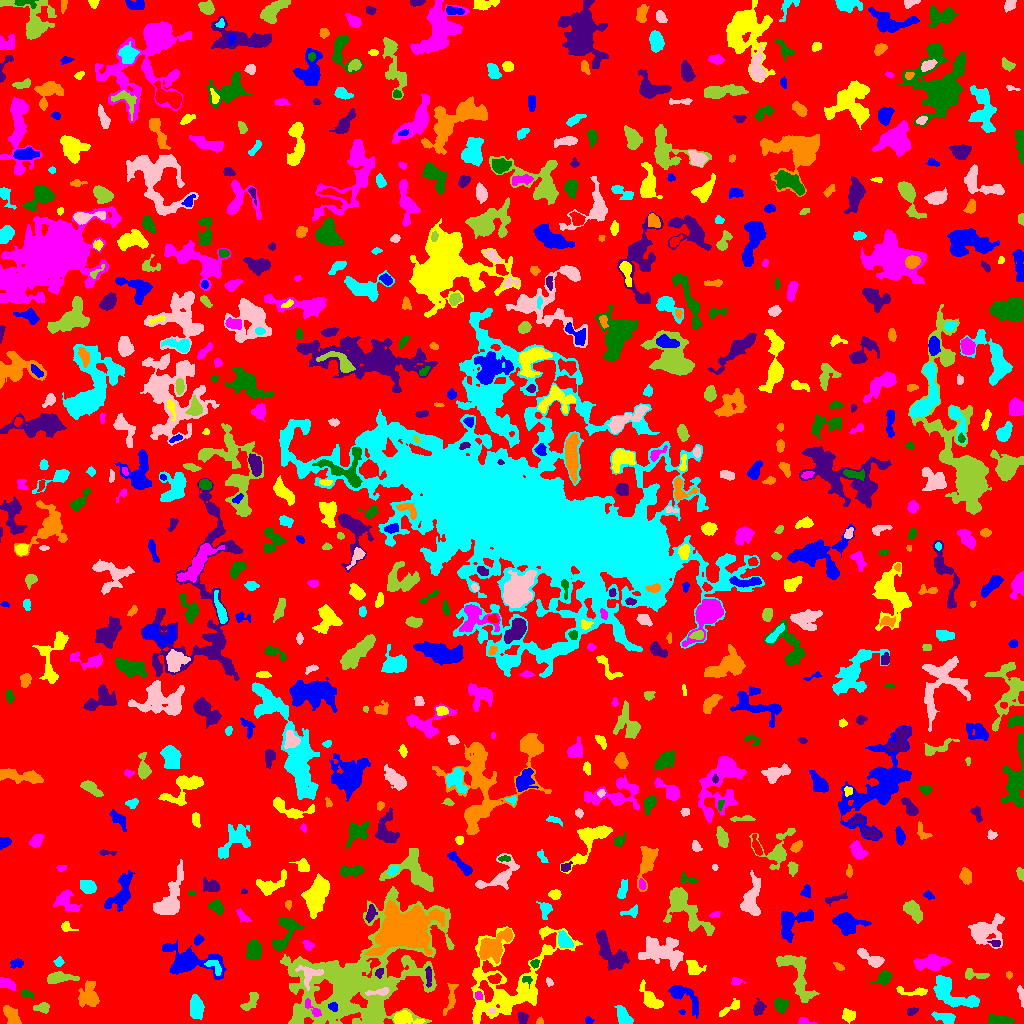

The file beside this chart, header and first rows:
ID, X, Y, A, B, theta, total_flux, mu_max, mu_median, mu_mean, R_fwhm, R_e, R10, R90, x_start, x_end, y_start, y_end, area, greylevel
0, 511.5, 499.4, 302, 296, -1.333, 1510201, 11.0, 2.0, 1.993, 83.69, 231.6, 87.15, 376.3, 0, 1023, 0, 1023, 757693, 1.993
1, 589, 2.798, 2.098, 1.717, -0.4714, 188.0, 5.0, 3.0, 3.298, 3.385, 2.394, 0.9772, 3.7, 585, 594, 0, 7, 57, 13.3
2, 403.6, 4.996, 6.044, 2.978, -0.1027, 924.0, 10.0, 3.0, 3.435, 5.47, 4.514, 1.784, 7.269, 393, 425, 0, 13, 269, 10.43
3, 804.6, 2.094, 4.029, 1.625, -0.1714, 297.0, 6.0, 4.0, 3.494, 4.107, 2.877, 1.128, 4.37, 798, 817, 0, 6, 85, 7.494
4, 999.7, 2.836, 5.679, 2.132, -0.05506, 852.0, 11.0, 3.0, 4.096, 4.146, 4.107, 1.493, 6.84, 988, 1014, 0, 10, 208, 8.096
5, 522.4, 5.155, 2.984, 2.07, -1.461, 284.0, 6.0, 3.0, 2.582, 4.26, 3.141, 1.262, 4.853, 518, 528, 0, 11, 110, 7.582
6, 539.9, 1.344, 1.89, 1.212, -0.03047, 61.0, 3.0, 1.0, 1.326, 2.523, 1.871, 0.7979, 2.877, 536, 543, 0, 7, 46, 6.326
7, 945.8, 5.135, 5.357, 2.361, -0.2507, 564.0, 7.0, 2.0, 2.778, 4.334, 3.989, 1.596, 6.723, 931, 955, 0, 12, 203, 7.778
8, 492, 12.92, 1.891, 1.389, -0.1101, 113.0, 5.0, 3.0, 2.69, 2.821, 2.111, 0.7979, 3.141, 488, 495, 10, 15, 42, 13.69
9, 375.1, 12.68, 3.722, 3.132, 1.46, 1054, 11.0, 4.0, 4.88, 5.352, 4.406, 1.784, 6.887, 367, 382, 5, 22, 216, 13.88
10, 581.5, 25.62, 16.09, 12.59, -0.2469, 10354, 15.0, 5.0, 5.169, 11.6, 13.6, 5.171, 21.89, 545, 643, 0, 55, 2003, 9.169
11, 682.5, 11.5, 1.34, 1.339, -0.0, 44.0, 3.0, 1.0, 1.294, 2.111, 1.596, 0.5642, 2.585, 678, 685, 9, 14, 34, 6.294
12, 848.1, 8.198, 3.03, 2.838, -0.2199, 496.0, 8.0, 3.0, 3.307, 4.406, 3.656, 1.382, 5.917, 842, 855, 0, 15, 150, 7.307
13, 313.2, 14.14, 6.169, 1.933, -0.7992, 202.0, 4.0, 1.0, 1.507, 4.26, 3.523, 1.262, 5.698, 305, 321, 7, 25, 134, 10.51
14, 781.5, 17.92, 3.342, 2.992, -1.342, 648.0, 9.0, 3.0, 3.682, 4.334, 3.868, 1.493, 6.232, 774, 789, 10, 26, 176, 7.682
15, 911.7, 12.23, 2.817, 1.905, 0.4692, 139.0, 3.0, 2.0, 1.738, 3.7, 2.821, 1.128, 4.514, 907, 918, 8, 16, 80, 5.737
16, 11.28, 7.464, 5.464, 2.762, -1.016, 845.0, 7.0, 4.0, 3.581, 6.383, 4.853, 2.034, 7.356, 3, 21, 0, 18, 236, 7.581
17, 623.6, 6.242, 5.129, 2.865, -0.9691, 1260, 12.0, 6.0, 5.551, 6.077, 4.652, 1.871, 7.203, 614, 633, 0, 18, 227, 13.55
18, 1021, 28.26, 5.843, 1.366, -1.394, 163.0, 3.0, 2.0, 1.646, 4.406, 3.478, 1.382, 5.078, 1017, 1023, 16, 38, 99, 5.646
19, 43.11, 15.8, 3.381, 2.482, -0.03848, 357.0, 6.0, 2.0, 2.625, 4.583, 3.432, 1.382, 5.585, 33, 49, 10, 21, 136, 6.625
20, 872.8, 12.76, 2.471, 1.437, 1.463, 94.0, 4.0, 1.0, 1.362, 2.706, 2.257, 0.7979, 3.868, 869, 876, 8, 18, 69, 6.362
21, 332.9, 16.56, 2.544, 1.842, -0.4047, 218.0, 6.0, 3.0, 2.795, 3.613, 2.646, 0.9772, 4.184, 328, 337, 12, 21, 78, 12.79
22, 729.5, 15.14, 7.241, 1.956, 0.5798, 258.0, 4.0, 1.0, 1.654, 4.918, 3.827, 1.382, 6.206, 719, 739, 7, 25, 156, 6.654
23, 478.4, 27.84, 2.104, 1.718, -1.012, 184.0, 6.0, 3.0, 2.921, 3.385, 2.459, 0.9772, 3.785, 475, 482, 24, 32, 63, 11.92
24, 26.44, 29.95, 3.505, 1.761, -0.2683, 128.0, 4.0, 1.0, 1.506, 3.523, 3.038, 0.9772, 4.754, 21, 33, 25, 34, 85, 5.506
25, 758.4, 15.74, 3.166, 2.022, 1.028, 129.0, 3.0, 1.0, 0.8658, 3.29, 3.038, 1.128, 4.918, 753, 766, 8, 25, 149, 5.866
26, 88.8, 26.37, 5.92, 4.892, 1.486, 1264, 9.0, 3.0, 3.184, 5.698, 5.642, 2.185, 9.373, 78, 99, 16, 43, 397, 7.184
27, 195.9, 16.52, 5.72, 3.042, -1.48, 1605, 12.0, 5.0, 5.441, 6.507, 5.293, 2.111, 8.425, 190, 204, 4, 29, 295, 8.441
28, 378.8, 31.43, 6.911, 1.635, 0.1197, 439.0, 8.0, 3.0, 3.276, 3.989, 3.568, 1.382, 5.781, 365, 389, 28, 36, 134, 13.28
29, 250.7, 22.31, 6.434, 2.911, 0.9351, 320.0, 4.0, 1.0, 1.693, 5.352, 4.297, 1.596, 7.024, 240, 258, 13, 31, 189, 5.693
30, 135.1, 37.79, 12.99, 5.686, -1.279, 1235, 6.0, 2.0, 2.48, 8.593, 6.979, 2.646, 10.81, 122, 151, 14, 63, 498, 6.48
31, 681.8, 29.51, 9.223, 4.13, -0.6666, 954.0, 7.0, 2.0, 2.465, 5.557, 5.323, 2.034, 9.39, 668, 698, 5, 38, 387, 6.465
32, 912.5, 31.96, 9.158, 2.092, -0.0567, 353.0, 4.0, 2.0, 1.994, 6.283, 4.37, 1.596, 6.628, 896, 927, 28, 37, 177, 5.994
33, 6.19, 40.14, 4.547, 2.358, -0.4333, 500.0, 6.0, 3.0, 3.086, 5.412, 4.029, 1.596, 6.206, 0, 15, 33, 46, 162, 7.086
34, 526.7, 43.87, 2.652, 2.015, -0.4992, 153.0, 4.0, 2.0, 2.155, 3.989, 2.706, 0.9772, 4.029, 522, 532, 35, 47, 71, 12.15
35, 428.6, 47.91, 5.136, 1.46, -1.565, 174.0, 3.0, 1.5, 1.526, 4.26, 3.432, 1.262, 5.262, 425, 431, 36, 57, 114, 9.526
36, 450.4, 24.42, 9.183, 2.503, 1.338, 418.0, 3.0, 2.0, 2.029, 7.225, 5.015, 2.034, 7.203, 443, 458, 8, 40, 206, 7.029
37, 949.8, 31.54, 13.45, 5.16, -0.5496, 2661, 12.0, 3.0, 3.885, 7.136, 7.291, 2.706, 12.39, 933, 979, 16, 48, 685, 7.885
38, 549.1, 41.81, 2.209, 1.592, -1.035, 139.0, 5.0, 2.0, 2.482, 2.821, 2.326, 0.9772, 3.613, 546, 553, 37, 46, 56, 8.482
39, 57.72, 45.43, 7.057, 2.38, 0.07189, 989.0, 9.0, 3.0, 3.69, 5.323, 4.687, 1.784, 7.674, 47, 79, 40, 52, 268, 7.69
40, 494.5, 44.75, 3.173, 2.155, 0.2964, 239.0, 4.0, 2.0, 2.115, 4.951, 3.29, 1.262, 4.951, 487, 501, 40, 50, 113, 10.12
41, 188.9, 61.96, 14.59, 6.745, -0.2134, 4438, 15.0, 4.0, 4.904, 7.527, 8.575, 3.241, 14.74, 162, 226, 44, 84, 905, 7.904
42, 651.5, 23.36, 7.248, 3.222, -0.8582, 960.0, 7.0, 3.0, 3.158, 6.457, 5.262, 2.034, 8.311, 639, 663, 15, 44, 304, 9.158
43, 736, 42.15, 2.635, 1.604, 0.01174, 72.0, 2.0, 1.0, 0.878, 4.029, 2.326, 0.9772, 3.7, 731, 746, 38, 46, 82, 7.878
44, 884, 45.87, 3.75, 2.785, 0.6304, 565.0, 8.0, 3.0, 3.174, 4.886, 3.868, 1.493, 6.18, 870, 891, 39, 53, 178, 7.174
45, 379.4, 51.3, 2.433, 1.609, 0.7545, 137.0, 4.0, 2.0, 1.903, 3.742, 2.523, 0.9772, 3.868, 375, 383, 45, 55, 72, 11.9
46, 1009, 48.64, 1.634, 1.271, 0.5109, 44.0, 3.0, 1.0, 0.9565, 1.871, 1.693, 0.5642, 2.877, 1006, 1012, 44, 52, 46, 5.957
47, 214.3, 57.19, 5.284, 2.382, -0.7951, 269.0, 5.0, 2.0, 1.855, 3.785, 3.523, 1.382, 5.557, 204, 221, 48, 63, 145, 9.855
48, 308.2, 48.08, 5.509, 4.932, -1.482, 337.0, 3.0, 1.0, 1.296, 5.528, 4.82, 1.871, 7.674, 295, 323, 33, 58, 260, 10.3
49, 972.8, 48.89, 6.435, 2.324, -0.104, 189.0, 4.0, 1.0, 1.125, 3.868, 3.338, 1.128, 5.614, 965, 989, 44, 55, 168, 6.125
50, 815.9, 56.09, 2.847, 1.892, -0.4255, 128.0, 4.0, 2.0, 1.561, 3.656, 2.932, 0.9772, 4.514, 810, 821, 51, 60, 82, 7.561
51, 16.67, 60.29, 3.25, 2.142, 0.1525, 438.0, 9.0, 3.0, 4.056, 3.523, 3.192, 1.262, 5.14, 10, 23, 55, 65, 108, 7.056
52, 693, 56.91, 4.521, 3.19, -0.7064, 504.0, 5.0, 2.0, 2.483, 5.352, 4.297, 1.784, 6.887, 686, 706, 49, 63, 203, 8.483
53, 930.6, 60.18, 8.689, 3.425, 0.04288, 1486, 10.0, 3.0, 3.538, 6.103, 5.997, 2.257, 9.707, 913, 951, 52, 69, 420, 7.538
54, 534.7, 60.06, 2.101, 2.009, 0.9351, 218.0, 6.0, 3.0, 3.206, 3.742, 2.585, 0.9772, 3.989, 530, 539, 55, 64, 68, 10.21
55, 608.9, 72.72, 11.52, 5.019, -0.9179, 2075, 9.0, 3.0, 3.447, 7.114, 7.356, 2.821, 11.9, 596, 629, 53, 93, 602, 8.447
56, 838.9, 57.04, 2.641, 1.324, -0.5653, 114.0, 5.0, 2.0, 1.676, 2.326, 2.326, 0.7979, 3.785, 833, 844, 53, 61, 68, 7.676
57, 58.57, 61.27, 2.225, 2.078, 0.35, 181.0, 5.0, 2.0, 2.351, 3.141, 2.646, 0.9772, 4.222, 53, 64, 57, 67, 77, 6.351
58, 872.2, 64.02, 7.575, 2.548, -0.5377, 862.0, 10.0, 3.0, 3.354, 4.652, 4.334, 1.596, 7.527, 857, 884, 56, 75, 257, 7.354
59, 797.5, 48, 15.76, 5.689, -1.107, 2652, 9.0, 4.0, 3.855, 8.425, 8.649, 3.432, 13.17, 776, 819, 21, 68, 688, 6.855
... 693 more rows
